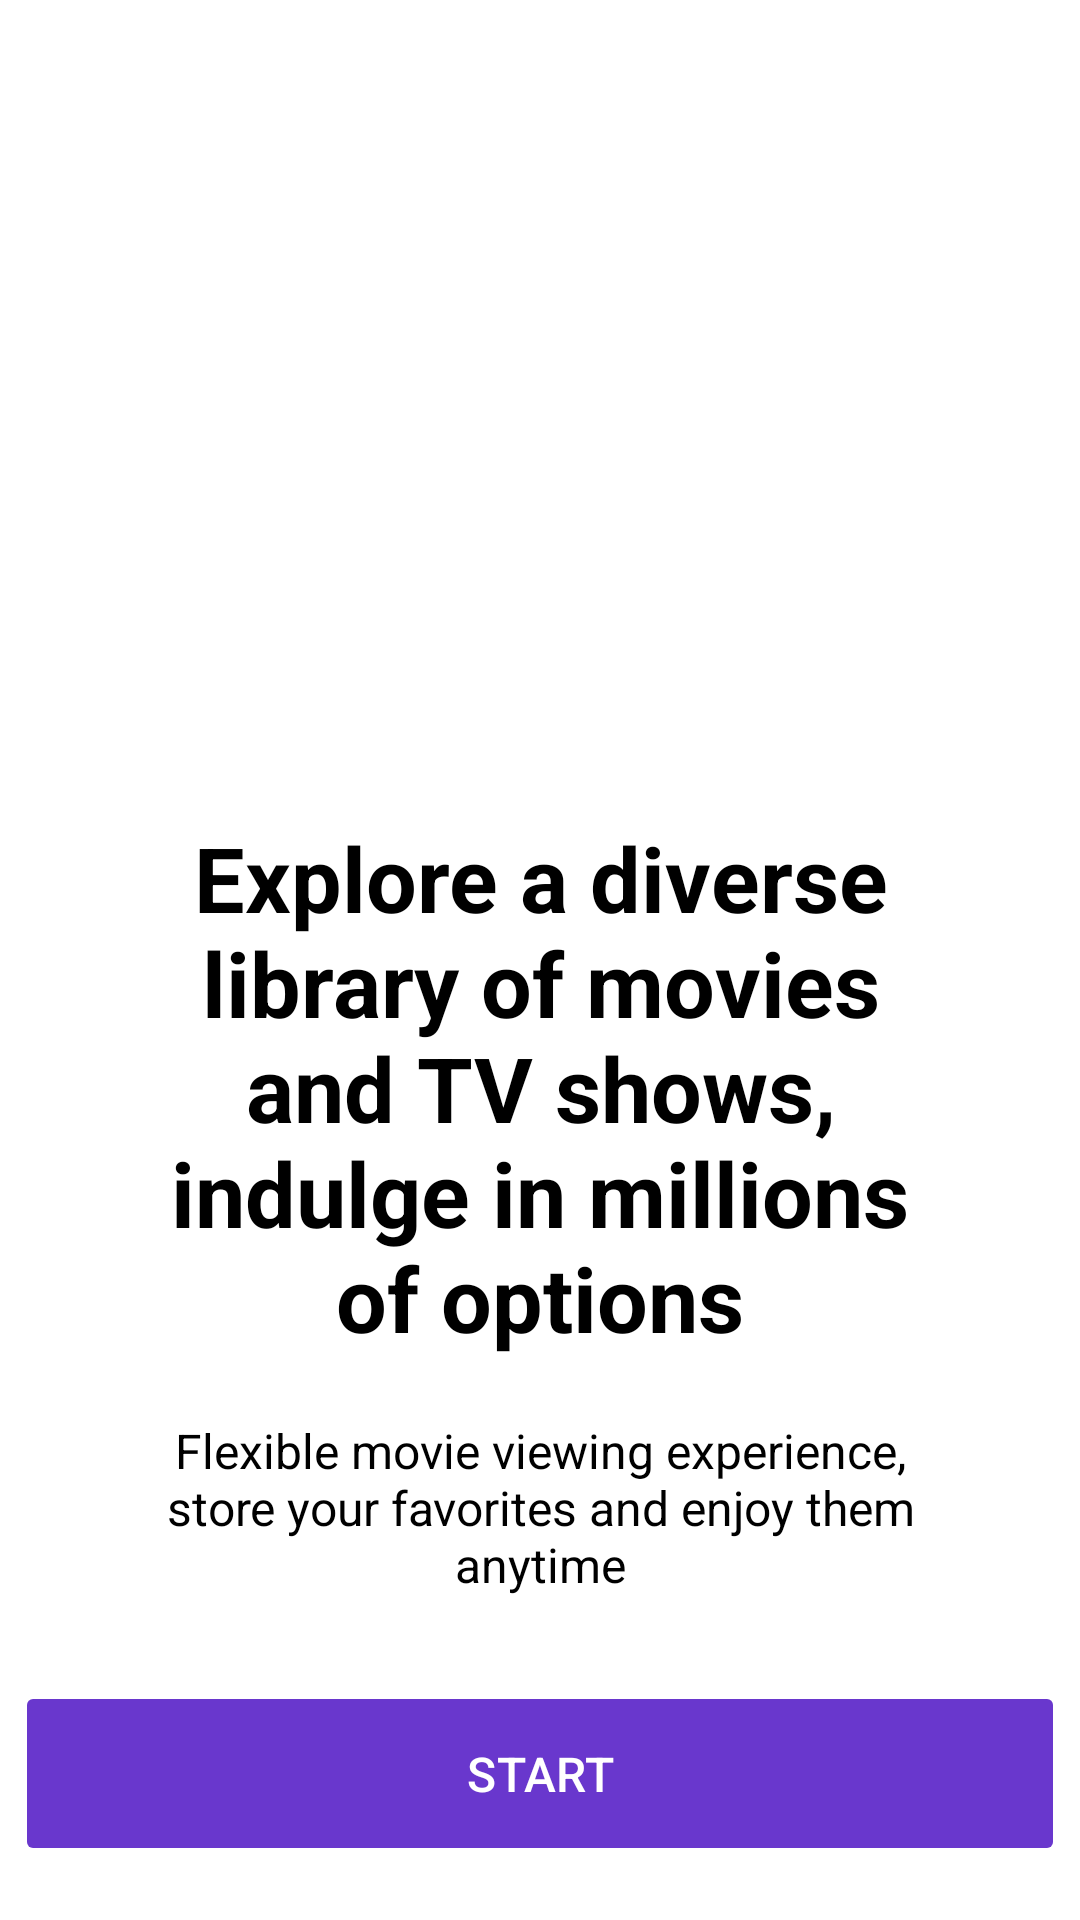

Write the Android layout XML for this screen, with the resource values it uses.
<!-- AndroidManifest.xml: application theme Theme.CineZone -->
<!-- res/layout/start_page.xml -->
<?xml version="1.0" encoding="utf-8"?>
<androidx.constraintlayout.widget.ConstraintLayout xmlns:android="http://schemas.android.com/apk/res/android"
    xmlns:app="http://schemas.android.com/apk/res-auto"
    android:layout_width="match_parent"
    android:layout_height="match_parent"
    android:background="@color/backgroundColor">

    <TextView
        android:id="@+id/intro"
        android:layout_width="280dp"
        android:layout_height="wrap_content"
        android:text="@string/intro"
        android:textSize="30sp"
        android:textColor="@color/textColor"
        android:gravity="center"
        android:textStyle="bold"
        app:layout_constraintBottom_toTopOf="@+id/sub_intro"
        app:layout_constraintStart_toStartOf="parent"
        app:layout_constraintEnd_toEndOf="parent"
        android:layout_marginBottom="20dp" />

    <TextView
        android:id="@+id/sub_intro"
        android:layout_width="250dp"
        android:layout_height="wrap_content"
        android:text="@string/sub_intro"
        android:textSize="16sp"
        android:textColor="@color/gray"
        android:gravity="center"
        app:layout_constraintBottom_toTopOf="@+id/start"
        app:layout_constraintStart_toStartOf="parent"
        app:layout_constraintEnd_toEndOf="parent"
        android:layout_marginBottom="30dp" />

    <com.google.android.material.button.MaterialButton
        android:id="@+id/start"
        android:layout_width="0dp"
        android:layout_height="wrap_content"
        android:paddingTop="14dp"
        android:paddingBottom="14dp"
        android:layout_marginBottom="20dp"
        android:text="@string/start"
        android:textAllCaps="true"
        android:textColor="#ffffff"
        android:textSize="16sp"
        app:backgroundTint="@color/mainColor"
        app:layout_constraintBottom_toBottomOf="parent"
        app:layout_constraintStart_toStartOf="parent"
        app:layout_constraintEnd_toEndOf="parent"
        app:layout_constraintWidth_percent="0.95"
        app:cornerRadius="2dp"/>
</androidx.constraintlayout.widget.ConstraintLayout>
<!-- resources referenced by this layout -->
<resources>
  <color name="backgroundColor">#FFFFFF</color>
  <color name="mainColor">#6937CD</color>
  <color name="textColor">#000000</color>
  <string name="intro">Explore a diverse library of movies and TV shows, indulge in millions of options</string>
  <string name="start">Start</string>
  <string name="sub_intro">Flexible movie viewing experience, store your favorites and enjoy them anytime</string>
  <style name="Theme.CineZone" parent="Base.Theme.CineZone" />
  <style name="Base.Theme.CineZone" parent="Theme.Material3.DayNight.NoActionBar">
          <item name="colorPrimary">@color/mainTextTheme</item>
          <item name="android:textColor">@color/textColor</item>
          <item name="android:textColorSecondary">@color/textColorDark</item>
          <item name="colorAccent">@color/changeTheme</item>
          <item name="background">@color/backgroundColor</item>
          <item name="colorPrimaryDark">@color/secondBackgroundColor</item>
      </style>
  <color name="mainTextTheme">#FF6200EE</color>
  <color name="textColorDark">#FFFFFF</color>
  <color name="changeTheme">#000000</color>
  <color name="secondBackgroundColor">#FFFFFF</color>
</resources>
